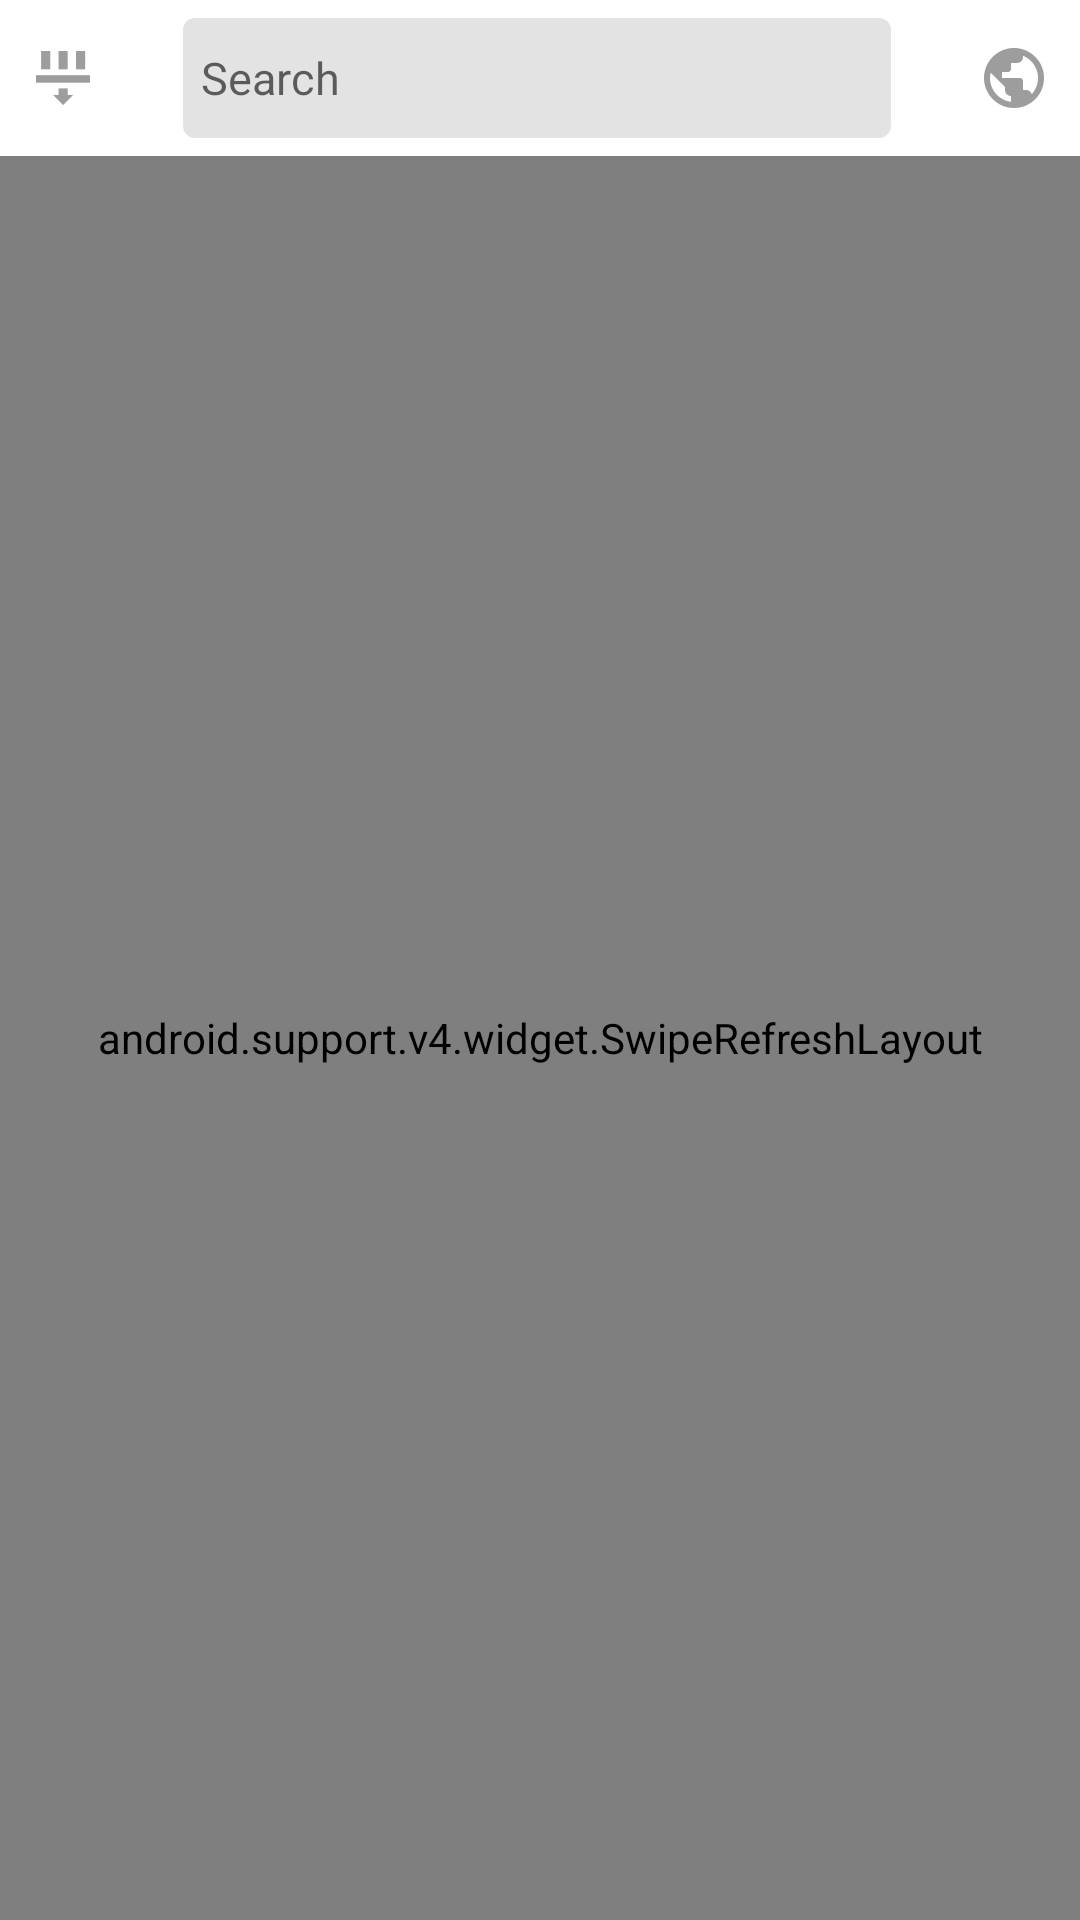

The Android layout XML behind this screen, and the referenced resources:
<!-- AndroidManifest.xml: application theme AppTheme -->
<!-- res/layout/fragment_monin_recipes.xml -->
<?xml version="1.0" encoding="utf-8"?>
<LinearLayout xmlns:android="http://schemas.android.com/apk/res/android"
    android:orientation="vertical" android:layout_width="match_parent"
    android:background="@android:color/white"
    android:layout_height="match_parent">

    <LinearLayout
        android:id="@+id/searchBar"
        android:layout_width="match_parent"
        android:layout_height="wrap_content"
        android:gravity="center"
        android:padding="@dimen/padding_search_layout_monin_recipes"
        android:orientation="horizontal">

        <ImageView
            android:layout_width="wrap_content"
            android:layout_height="wrap_content"
            android:src="@drawable/filter_inactive_icon"
            android:id="@+id/filterSelectorSwitch"
            android:clickable="true"
            android:contentDescription="@string/filter_content_description"
            android:padding="@dimen/padding_image_filter_selector"
            android:layout_weight="0"/>

        <EditText
            android:layout_width="0dp"
            android:layout_height="@dimen/height_edit_text_search"
            android:hint="@string/search"
            android:layout_weight="1"
            android:id="@+id/editTextSearchRecipe"
            android:background="@drawable/search_gray_textview"
            android:inputType="text"
            android:imeOptions="actionSearch"
            android:textSize="@dimen/text_size_account_creation"
            android:layout_marginLeft="@dimen/margin_edit_text_search"
            android:layout_marginRight="@dimen/margin_edit_text_search"
            android:layout_marginStart="@dimen/margin_edit_text_search"
            android:layout_marginEnd="@dimen/margin_edit_text_search"/>

        <ImageView
            android:layout_width="wrap_content"
            android:layout_height="wrap_content"
            android:layout_weight="0"
            android:clickable="true"
            android:id="@+id/regionselectorSwitch"
            android:contentDescription="@string/region_content_description"
            android:padding="@dimen/padding_image_filter_selector"
            android:src="@drawable/region_inactive_icon"/>

    </LinearLayout>

    <LinearLayout
        android:layout_width="match_parent"
        android:layout_height="wrap_content"
        android:orientation="vertical"
        android:id="@+id/container_filters"
        android:animateLayoutChanges="true">

    </LinearLayout>

    <FrameLayout
        android:layout_width="match_parent"
        android:layout_height="match_parent">

        <android.support.v4.widget.SwipeRefreshLayout
            android:id="@+id/refreshingLayout"
            android:layout_width="match_parent"
            android:layout_height="match_parent">

            <com.softwaremobility.utilities.EmptyRecyclerView
                android:layout_width="match_parent"
                android:layout_height="match_parent"
                android:paddingLeft="@dimen/padding_empty_recycler_view_monin_recipes"
                android:paddingRight="@dimen/padding_empty_recycler_view_monin_recipes"
                android:paddingEnd="@dimen/padding_empty_recycler_view_monin_recipes"
                android:paddingStart="@dimen/padding_empty_recycler_view_monin_recipes"
                android:background="@android:color/white"
                android:id="@+id/moninRecipesRecycler">

            </com.softwaremobility.utilities.EmptyRecyclerView>

        </android.support.v4.widget.SwipeRefreshLayout>

        <LinearLayout
            android:id="@+id/emptyView"
            android:layout_width="match_parent"
            android:layout_height="match_parent"
            android:orientation="vertical"
            android:gravity="center"
            android:visibility="gone"
            android:background="@color/disabledLoginButton">

            <TextView
                android:layout_width="wrap_content"
                android:layout_height="wrap_content"
                android:text="@string/nodata_available"
                android:textAppearance="@style/TextAppearance.AppCompat.Subhead"/>

        </LinearLayout>


    </FrameLayout>


</LinearLayout>
<!-- resources referenced by this layout -->
<resources>
  <color name="disabledLoginButton">#BEBEBE</color>
  <dimen name="height_edit_text_search">40dp</dimen>
  <dimen name="margin_edit_text_search">25dp</dimen>
  <dimen name="padding_empty_recycler_view_monin_recipes">6dp</dimen>
  <dimen name="padding_image_filter_selector">6dp</dimen>
  <dimen name="padding_search_layout_monin_recipes">6dp</dimen>
  <dimen name="text_size_account_creation">15sp</dimen>
  <!-- drawable filter_inactive_icon: png bitmap (drawable-hdpi, 333 bytes) -->
  <!-- drawable region_inactive_icon: png bitmap (drawable-hdpi, 754 bytes) -->
  <!-- drawable search_gray_textview (drawable-hdpi) -->
  <?xml version="1.0" encoding="utf-8"?>
  <selector xmlns:android="http://schemas.android.com/apk/res/android">
      <item android:state_enabled="false">
          <shape android:shape="rectangle">
              <solid android:color="@android:color/white"/>
              <stroke android:color="@android:color/white"/>
              <corners android:radius="@dimen/space_3dp"/>
              <padding android:bottom="@dimen/space_3dp"
                  android:right="@dimen/space_6dp"
                  android:left="@dimen/space_6dp"
                  android:top="@dimen/space_6dp"/>
          </shape>
      </item>
      <item android:state_focused="true">
          <shape android:shape="rectangle">
              <solid android:color="@android:color/white"/>
              <stroke android:color="@color/colorAccent"
                  android:width="@dimen/space_2dp"/>
              <corners android:radius="@dimen/space_3dp"/>
              <padding android:bottom="@dimen/space_6dp"
                  android:right="@dimen/space_6dp"
                  android:left="@dimen/space_6dp"
                  android:top="@dimen/space_6dp"/>
          </shape>
      </item>
      <item>
          <shape android:shape="rectangle">
              <solid android:color="@color/login_box_bg_color"/>
              <stroke android:color="@color/login_box_bg_color"
                  android:width="@dimen/space_2dp"/>
              <corners android:radius="@dimen/space_3dp"/>
              <padding android:bottom="@dimen/space_6dp"
                  android:right="@dimen/space_6dp"
                  android:left="@dimen/space_6dp"
                  android:top="@dimen/space_6dp"/>
          </shape>
      </item>
  </selector>
  <string name="filter_content_description" translatable="false">Filters switch option</string>
  <string name="nodata_available">No data available</string>
  <string name="region_content_description" translatable="false">Filter by region switch option</string>
  <string name="search">Search</string>
  <style name="AppTheme" parent="Theme.AppCompat.Light.NoActionBar">
          
          <item name="colorPrimary">@color/colorPrimary</item>
          <item name="colorPrimaryDark">@color/colorPrimaryDark</item>
          <item name="colorAccent">@color/colorAccent</item>
      </style>
  <dimen name="space_3dp">3dp</dimen>
  <dimen name="space_6dp">6dp</dimen>
  <color name="colorAccent">#FFC573</color>
  <dimen name="space_2dp">2dp</dimen>
  <color name="login_box_bg_color">#E3E3E3</color>
  <color name="colorPrimary">#FFFFFF</color>
  <color name="colorPrimaryDark">#d1c4e9</color>
</resources>
